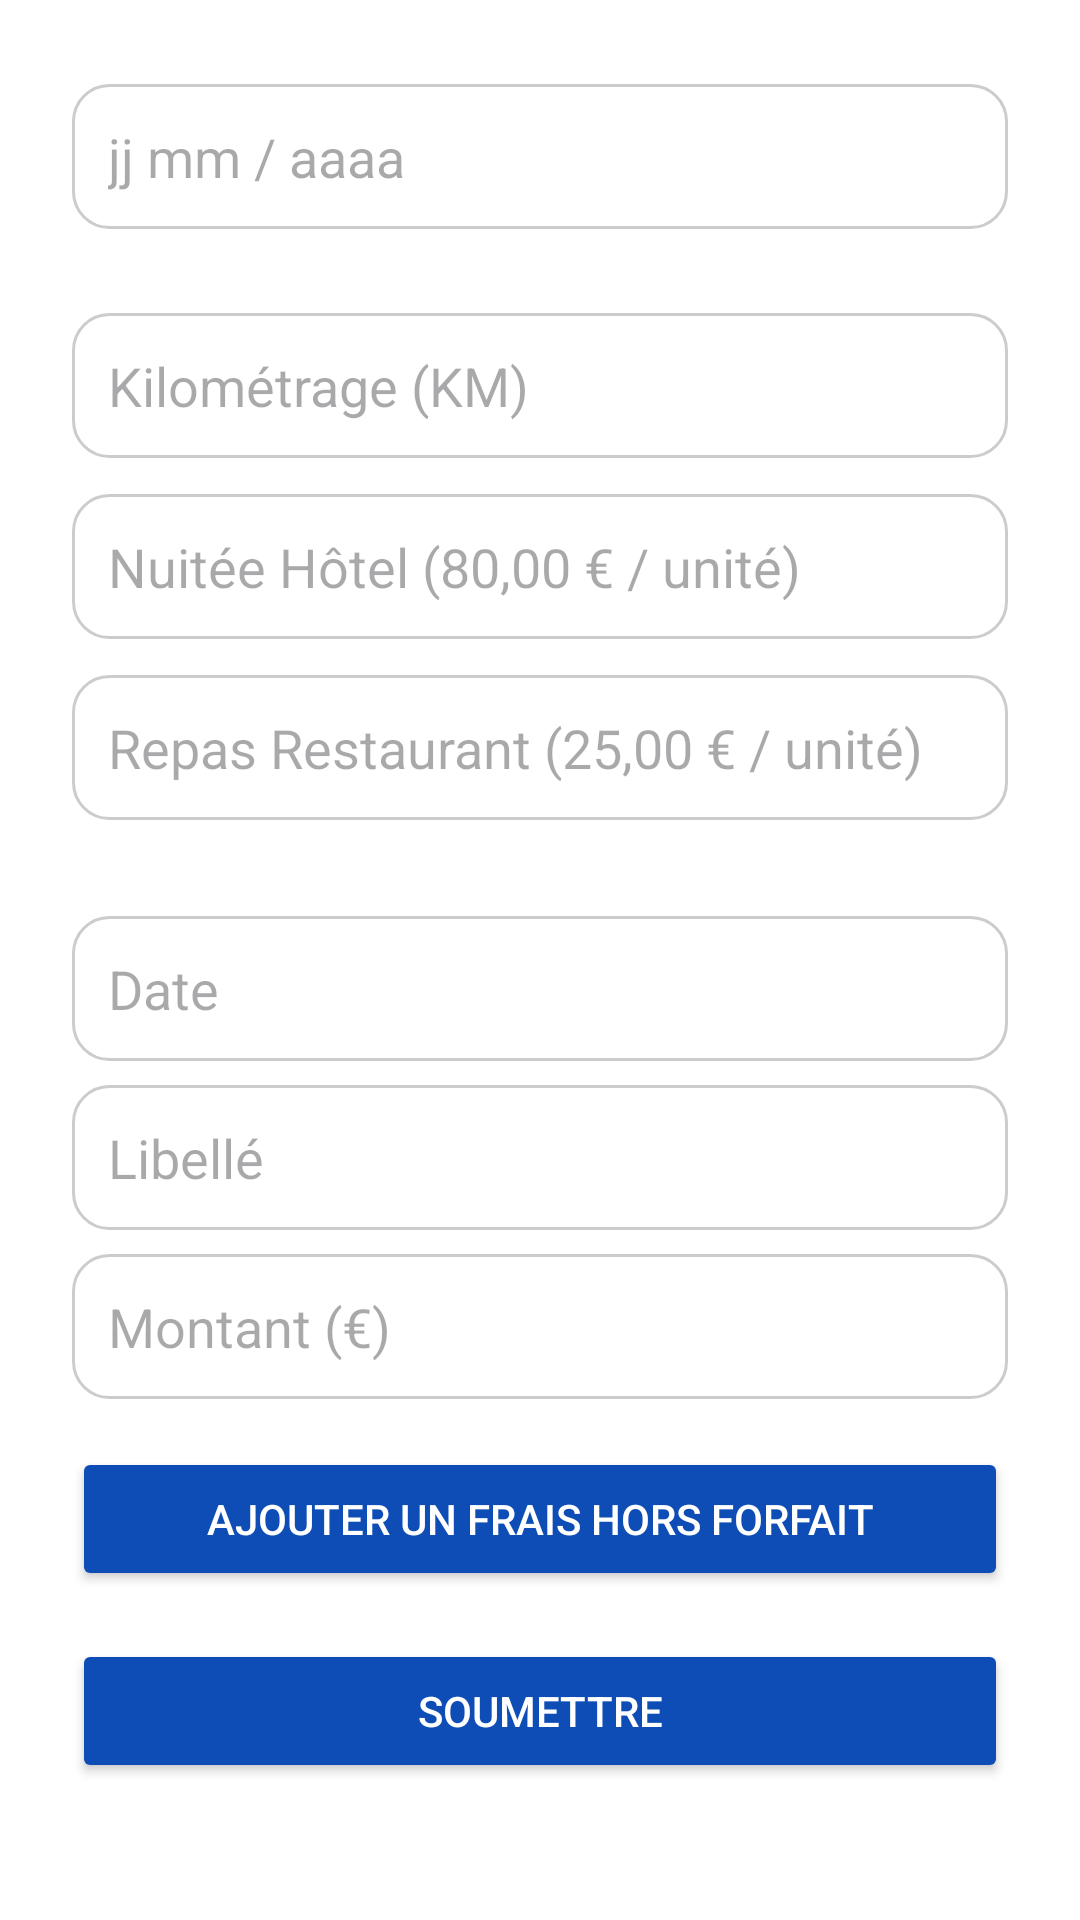

Write the Android layout XML for this screen, with the resource values it uses.
<!-- AndroidManifest.xml: application theme Theme.AppliMobile -->
<!-- res/layout/activity_saisie_frais.xml -->
<?xml version="1.0" encoding="utf-8"?>
<ScrollView xmlns:android="http://schemas.android.com/apk/res/android"
    xmlns:app="http://schemas.android.com/apk/res-auto"
    android:layout_width="match_parent"
    android:layout_height="match_parent"
    android:padding="24dp"
    android:background="#FFFFFF">

    <LinearLayout
        android:orientation="vertical"
        android:layout_width="match_parent"
        android:layout_height="wrap_content">

        

        <ImageView
            android:id="@+id/imageView3"
            android:layout_width="match_parent"
            android:layout_height="wrap_content"
            app:srcCompat="@drawable/gsb" />

        <TextView android:text="Choisir la date de fiche de frais"
            android:layout_marginBottom="4dp"/>
        <EditText
            android:id="@+id/inputDateFiche"
            android:layout_width="match_parent"
            android:layout_height="wrap_content"
            android:hint="jj mm / aaaa"
            android:background="@drawable/rounded_edittext"
            android:padding="12dp"
            android:layout_marginBottom="20dp" />

        
        <TextView
            android:text="Frais Forfaitisés"
            android:textStyle="bold"
            android:textSize="16sp"
            android:layout_marginBottom="8dp" />

        <EditText
            android:id="@+id/inputKm"
            android:layout_width="match_parent"
            android:layout_height="wrap_content"
            android:hint="Kilométrage (KM)"
            android:inputType="number"
            android:background="@drawable/rounded_edittext"
            android:padding="12dp"
            android:layout_marginBottom="12dp" />

        <EditText
            android:id="@+id/inputNuitee"
            android:layout_width="match_parent"
            android:layout_height="wrap_content"
            android:hint="Nuitée Hôtel (80,00 € / unité)"
            android:inputType="number"
            android:background="@drawable/rounded_edittext"
            android:padding="12dp"
            android:layout_marginBottom="12dp" />

        <EditText
            android:id="@+id/inputRepas"
            android:layout_width="match_parent"
            android:layout_height="wrap_content"
            android:hint="Repas Restaurant (25,00 € / unité)"
            android:inputType="number"
            android:background="@drawable/rounded_edittext"
            android:padding="12dp"
            android:layout_marginBottom="24dp" />

        
        <TextView
            android:text="Frais Hors Forfait"
            android:textStyle="bold"
            android:textSize="16sp"
            android:layout_marginBottom="8dp" />

        <EditText
            android:id="@+id/inputDateHorsForfait"
            android:layout_width="match_parent"
            android:layout_height="wrap_content"
            android:hint="Date"
            android:background="@drawable/rounded_edittext"
            android:padding="12dp"
            android:layout_marginBottom="8dp" />

        <EditText
            android:id="@+id/inputLibelleHorsForfait"
            android:layout_width="match_parent"
            android:layout_height="wrap_content"
            android:hint="Libellé"
            android:background="@drawable/rounded_edittext"
            android:padding="12dp"
            android:layout_marginBottom="8dp" />

        <EditText
            android:id="@+id/inputMontantHorsForfait"
            android:layout_width="match_parent"
            android:layout_height="wrap_content"
            android:hint="Montant (€)"
            android:inputType="numberDecimal"
            android:background="@drawable/rounded_edittext"
            android:padding="12dp"
            android:layout_marginBottom="16dp" />

        
        <Button
            android:id="@+id/btnAjouterHorsForfait"
            android:layout_width="match_parent"
            android:layout_height="wrap_content"
            android:text="Ajouter un frais hors forfait"
            android:backgroundTint="#0D4DB5"
            android:textColor="#FFFFFF"
            android:layout_marginBottom="16dp"
            android:padding="14dp" />

        
        <Button
            android:id="@+id/btnSoumettre"
            android:layout_width="match_parent"
            android:layout_height="wrap_content"
            android:text="Soumettre"
            android:backgroundTint="#0D4DB5"
            android:textColor="#FFFFFF"
            android:padding="14dp" />
    </LinearLayout>
</ScrollView>
<!-- resources referenced by this layout -->
<resources>
  <!-- drawable rounded_edittext (drawable) -->
  <?xml version="1.0" encoding="utf-8"?>
  <shape xmlns:android="http://schemas.android.com/apk/res/android"
      android:shape="rectangle">
      <solid android:color="#FFFFFF" />
      <stroke android:width="1dp" android:color="#CCCCCC" />
      <corners android:radius="12dp" />
      <padding android:left="10dp" android:top="10dp"
          android:right="10dp" android:bottom="10dp" />
  </shape>
  <style name="Theme.AppliMobile" parent="Base.Theme.AppliMobile" />
  <style name="Base.Theme.AppliMobile" parent="Theme.Material3.DayNight.NoActionBar">
          
          
      </style>
</resources>
